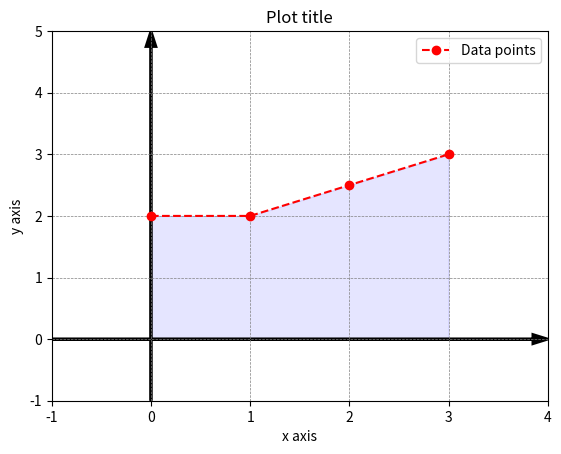

Here is the Python script that generated this plot:
# -----------------------------------------------------------
# Python Data Science examples
# [redacted]
# License: GNU Public License (GPL) v.3.0 or later
# SPDX-License-Identifier: GNU General Public License v3.0 or later

# Plot a 2D curve based on pre-calculated data points
# Code based on examples from this book:
# Svein Linge, Hans Petter Langtangen:
# Programming for Computations - Python
# 2nd Edition, Springer Open
# -----------------------------------------------------------

import numpy as np
import matplotlib.pyplot as plt

# define the range in which the data shall be plotted
x = [0.0, 1.0, 2.0, 3.0] 
y = [2.0, 2.0, 2.5, 3.0]

fig, ax = plt.subplots()

# plot the data
ax.plot(
  x,y,					# plot the x and y data
  'r',					# colour red
  linestyle='--',			# set dashed linestyle
  marker='o'				# show datapoints as dots
)

# fill/colourize the area between the data points, and the x axis
ax.fill_between(
  x, y, 				# set the upper boundary of the drawing area
  0, 					# set the lower boundary of the drawing area
  color='blue', 			# set the main colour to blue
  alpha=0.1				# set alpha value to 0.1 as transparency level
)

# decorate the plot
plt.xlabel('x axis')			# define label for x axis
plt.ylabel('y axis')			# define label for y axis
plt.grid(
  'on', 				# enable the grid
  color = 'gray', 			# set grid colour to gray
  linestyle = '--', 			# set dashed linestyle
  linewidth = 0.5			# set line thickness
)
plt.title('Plot title')			# add title to plot
plt.legend(['Data points'])		# add legend to plot
plt.axis([-1,4,-1,5])			# define axis size

# define the boundaries: left, and draw it as a blue dashed line
xLeftBoundary = [0.0, 0.0]
yLeftBoundary = [0.0, 2.0]
# plt.plot(xLeftBoundary, yLeftBoundary, 'b--')

# define the boundaries: right, and draw it as a blue dashed line
xRightBoundary = [3.0, 3.0]
yRightBoundary = [0.0, 3.0]
# plt.plot(xRightBoundary, yRightBoundary, 'b--')

# define black line with arrow for x coordinate axis
plt.arrow(
  -1, 0.0,				# start coordinates 
  5, 0.0, 				# length along x and y direction
  shape='full', 			# draw a full arrow
  linewidth=2, 				# define linewidth as 2 points
  length_includes_head=True, 		# add arrow before the end
  head_width=.15, 			# total width of the arrow head
  head_length=.15,			# total length of arrow head 
  color='k'				# set arrow colour to black
)

# define black line with arrow for y coordinate axis
plt.arrow(
  0.0, -1.0, 				# start coordinates
  0.0, 6.0, 				# length along x and y direction
  shape='full', 			# draw a full arrow
  linewidth=2, 				# define linewidth as 2 points
  length_includes_head=True, 		# add arrow before the end
  head_length=.25,			# total length of arrow head 
  head_width=.1, 			# total width of the arrow head
  color='k'				# set arrow colour to black
)

plt.show()				# display plot
